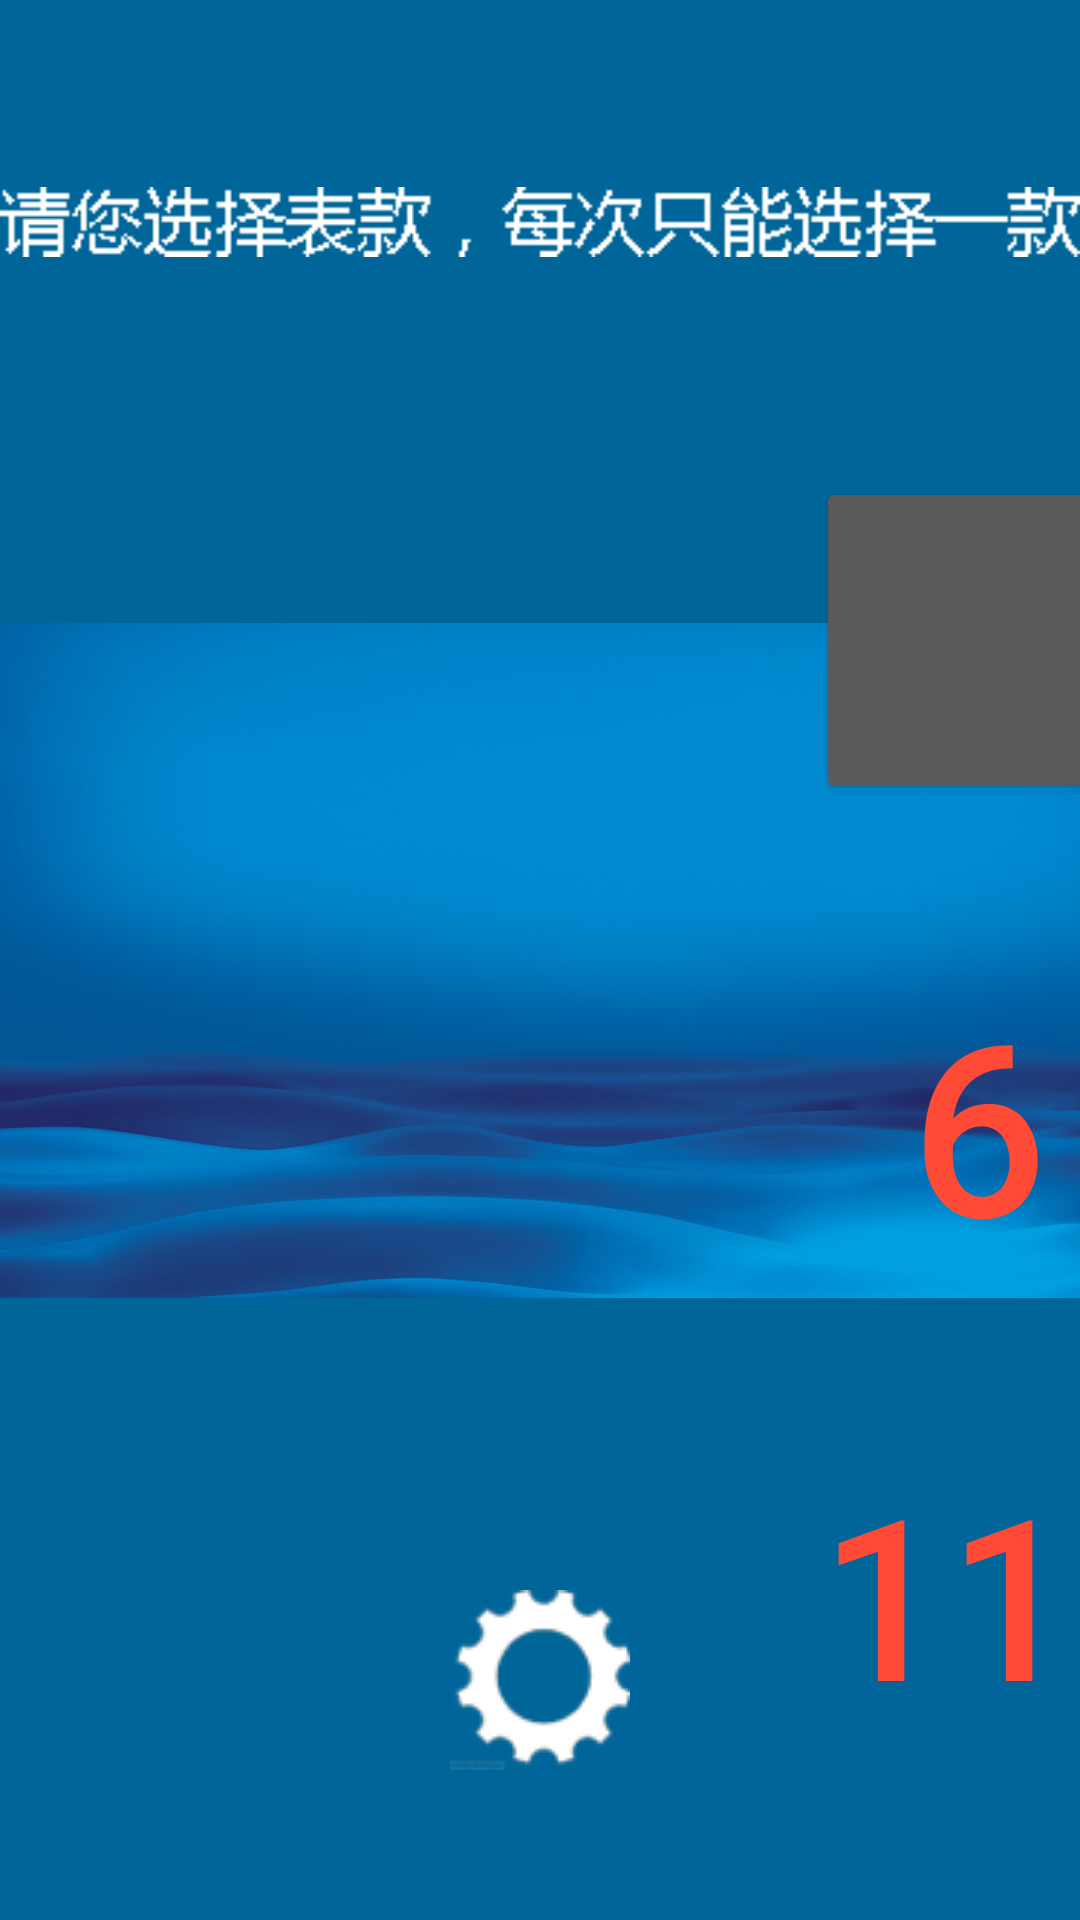

Here is an Android app screen rendered from its layout file. Give the layout XML and the strings, colors and styles it references.
<!-- AndroidManifest.xml: application theme Theme.AppStartLoad -->
<!-- res/layout/activity_conctrl_16_.xml -->
<?xml version="1.0" encoding="utf-8"?>
<android.support.constraint.ConstraintLayout xmlns:android="http://schemas.android.com/apk/res/android"
    xmlns:app="http://schemas.android.com/apk/res-auto"
    xmlns:tools="http://schemas.android.com/tools"
    android:layout_width="match_parent"
    android:layout_height="match_parent"
    tools:context=".Conctrl_16_Activity">


    <android.support.constraint.ConstraintLayout
        android:id="@+id/frameLayout2"
        android:layout_width="wrap_content"
        android:layout_height="wrap_content">

        <ImageView
            android:id="@+id/backgroup"
            android:layout_width="wrap_content"
            android:layout_height="wrap_content"
            app:layout_constraintStart_toStartOf="parent"
            app:layout_constraintTop_toTopOf="parent"
            app:srcCompat="@drawable/background" />

        <Button
            android:id="@+id/set"
            android:layout_width="60dp"
            android:layout_height="60dp"
            android:layout_marginBottom="50dp"
            android:layout_marginEnd="8dp"
            android:layout_marginLeft="8dp"
            android:layout_marginRight="8dp"
            android:layout_marginStart="8dp"
            android:background="@drawable/set"
            app:layout_constraintBottom_toBottomOf="parent"
            app:layout_constraintEnd_toEndOf="parent"
            app:layout_constraintStart_toStartOf="parent"
            app:srcCompat="@drawable/set" />


        <ImageView
            android:id="@+id/title"
            android:layout_width="wrap_content"
            android:layout_height="wrap_content"
            android:layout_marginBottom="395dp"
            android:layout_marginEnd="8dp"
            android:layout_marginLeft="8dp"
            android:layout_marginRight="8dp"
            android:layout_marginStart="8dp"
            android:layout_marginTop="62dp"
            app:layout_constraintBottom_toTopOf="@+id/glass_14"
            app:layout_constraintEnd_toEndOf="parent"
            app:layout_constraintStart_toStartOf="parent"
            app:layout_constraintTop_toTopOf="parent"
            app:srcCompat="@drawable/select_glass_onfo" />

        <Button
            android:id="@+id/glass_01"
            android:layout_width="109dp"
            android:layout_height="109dp"
            android:layout_marginBottom="213dp"
            android:layout_marginLeft="272dp"
            android:layout_marginStart="272dp"
            android:layout_marginTop="159dp"
            android:textColor="#FF4A36"
            android:textSize="80dp"
            app:layout_constraintStart_toStartOf="parent"
            app:layout_constraintTop_toTopOf="parent" />

        <Button
            android:id="@+id/glass_02"
            android:layout_width="109dp"
            android:layout_height="109dp"
            android:layout_marginLeft="48dp"
            android:layout_marginStart="48dp"
            android:layout_marginTop="159dp"
            android:background="@drawable/circle"
            android:text="2"
            android:textColor="#FF4A36"
            android:textSize="80dp"
            app:layout_constraintStart_toEndOf="@+id/glass_01"
            app:layout_constraintTop_toTopOf="parent" />

        <Button
            android:id="@+id/glass_03"
            android:layout_width="109dp"
            android:layout_height="109dp"
            android:layout_marginLeft="48dp"
            android:layout_marginStart="48dp"
            android:layout_marginTop="159dp"
            android:background="@drawable/circle"
            android:text="3"
            android:textColor="#FF4A36"
            android:textSize="80dp"
            app:layout_constraintStart_toEndOf="@+id/glass_02"
            app:layout_constraintTop_toTopOf="parent" />

        <Button
            android:id="@+id/glass_04"
            android:layout_width="109dp"
            android:layout_height="109dp"
            android:layout_marginLeft="48dp"
            android:layout_marginStart="48dp"
            android:layout_marginTop="159dp"
            android:background="@drawable/circle"
            android:text="4"
            android:textColor="#FF4A36"
            android:textSize="80dp"
            app:layout_constraintStart_toEndOf="@+id/glass_03"
            app:layout_constraintTop_toTopOf="parent" />

        <Button
            android:id="@+id/glass_05"
            android:layout_width="107dp"
            android:layout_height="wrap_content"
            android:layout_marginLeft="48dp"
            android:layout_marginStart="48dp"
            android:layout_marginTop="159dp"
            android:background="@drawable/circle"
            android:text="5"
            android:textColor="#FF4A36"
            android:textSize="80dp"
            app:layout_constraintStart_toEndOf="@+id/glass_04"
            app:layout_constraintTop_toTopOf="parent" />

        <Button
            android:id="@+id/glass_06"
            android:layout_width="109dp"
            android:layout_height="109dp"
            android:layout_marginLeft="272dp"
            android:layout_marginStart="272dp"
            android:layout_marginTop="52dp"
            android:background="@drawable/circle"
            android:text="6"
            android:textColor="#FF4A36"
            android:textSize="80dp"
            app:layout_constraintStart_toStartOf="parent"
            app:layout_constraintTop_toBottomOf="@+id/glass_01" />

        <Button
            android:id="@+id/glass_07"
            android:layout_width="109dp"
            android:layout_height="109dp"
            android:layout_marginLeft="48dp"
            android:layout_marginStart="48dp"
            android:layout_marginTop="52dp"
            android:background="@drawable/circle"
            android:text="7"
            android:textColor="#FF4A36"
            android:textSize="80dp"
            app:layout_constraintStart_toEndOf="@+id/glass_06"
            app:layout_constraintTop_toBottomOf="@+id/glass_02" />

        <Button
            android:id="@+id/glass_08"
            android:layout_width="109dp"
            android:layout_height="109dp"
            android:layout_marginLeft="48dp"
            android:layout_marginStart="48dp"
            android:layout_marginTop="52dp"
            android:background="@drawable/circle"
            android:text="8"
            android:textColor="#FF4A36"
            android:textSize="80dp"
            app:layout_constraintStart_toEndOf="@+id/glass_07"
            app:layout_constraintTop_toBottomOf="@+id/glass_03" />

        <Button
            android:id="@+id/glass_09"
            android:layout_width="109dp"
            android:layout_height="109dp"
            android:layout_marginLeft="48dp"
            android:layout_marginStart="48dp"
            android:layout_marginTop="52dp"
            android:background="@drawable/circle"
            android:text="9"
            android:textColor="#FF4A36"
            android:textSize="80dp"
            app:layout_constraintStart_toEndOf="@+id/glass_08"
            app:layout_constraintTop_toBottomOf="@+id/glass_04" />

        <Button
            android:id="@+id/glass_10"
            android:layout_width="109dp"
            android:layout_height="109dp"
            android:layout_marginLeft="48dp"
            android:layout_marginStart="48dp"
            android:layout_marginTop="52dp"
            android:background="@drawable/circle"
            android:text="10"
            android:textColor="#FF4A36"
            android:textSize="75dp"
            app:layout_constraintStart_toEndOf="@+id/glass_09"
            app:layout_constraintTop_toBottomOf="@+id/glass_05" />

        <Button
            android:id="@+id/glass_11"
            android:layout_width="wrap_content"
            android:layout_height="wrap_content"
            android:layout_marginLeft="272dp"
            android:layout_marginStart="272dp"
            android:layout_marginTop="52dp"
            android:background="@drawable/circle"
            android:text="11"
            android:textColor="#FF4A36"
            android:textSize="75dp"
            app:layout_constraintStart_toStartOf="parent"
            app:layout_constraintTop_toBottomOf="@+id/glass_06" />

        <Button
            android:id="@+id/glass_12"
            android:layout_width="wrap_content"
            android:layout_height="wrap_content"
            android:layout_marginLeft="48dp"
            android:layout_marginStart="48dp"
            android:layout_marginTop="52dp"
            android:background="@drawable/circle"
            android:text="12"
            android:textColor="#FF4A36"
            android:textSize="75dp"
            app:layout_constraintStart_toEndOf="@+id/glass_11"
            app:layout_constraintTop_toBottomOf="@+id/glass_07" />

        <Button
            android:id="@+id/glass_13"
            android:layout_width="wrap_content"
            android:layout_height="wrap_content"
            android:layout_marginLeft="48dp"
            android:layout_marginStart="48dp"
            android:layout_marginTop="52dp"
            android:background="@drawable/circle"
            android:text="13"
            android:textColor="#FF4A36"
            android:textSize="75dp"
            app:layout_constraintStart_toEndOf="@+id/glass_12"
            app:layout_constraintTop_toBottomOf="@+id/glass_08" />

        <Button
            android:id="@+id/glass_14"
            android:layout_width="wrap_content"
            android:layout_height="wrap_content"
            android:layout_marginLeft="48dp"
            android:layout_marginStart="48dp"
            android:layout_marginTop="52dp"
            android:background="@drawable/circle"
            android:text="14"
            android:textColor="#FF4A36"
            android:textSize="75dp"
            app:layout_constraintStart_toEndOf="@+id/glass_13"
            app:layout_constraintTop_toBottomOf="@+id/glass_09" />

        <Button
            android:id="@+id/glass_15"
            android:layout_width="wrap_content"
            android:layout_height="0dp"
            android:layout_marginLeft="48dp"
            android:layout_marginStart="48dp"
            android:layout_marginTop="52dp"
            android:background="@drawable/circle"
            android:text="15"
            android:textColor="#FF4A36"
            android:textSize="75dp"
            app:layout_constraintStart_toEndOf="@+id/glass_14"
            app:layout_constraintTop_toBottomOf="@+id/glass_10" />


    </android.support.constraint.ConstraintLayout>

</android.support.constraint.ConstraintLayout>
<!-- resources referenced by this layout -->
<resources>
  <!-- drawable background: png bitmap (drawable, 812496 bytes) -->
  <!-- drawable select_glass_onfo: png bitmap (drawable, 1540 bytes) -->
  <!-- drawable set: png bitmap (drawable, 5084 bytes) -->
  <style name="Theme.AppStartLoad" parent="Theme.AppCompat.NoActionBar">
          <item name="android:windowBackground">@color/colorPrimary</item>
          <item name="android:windowNoTitle">true</item>
          <item name="android:windowFullscreen">true</item>
      </style>
  <color name="colorPrimary">#006699</color>
</resources>
